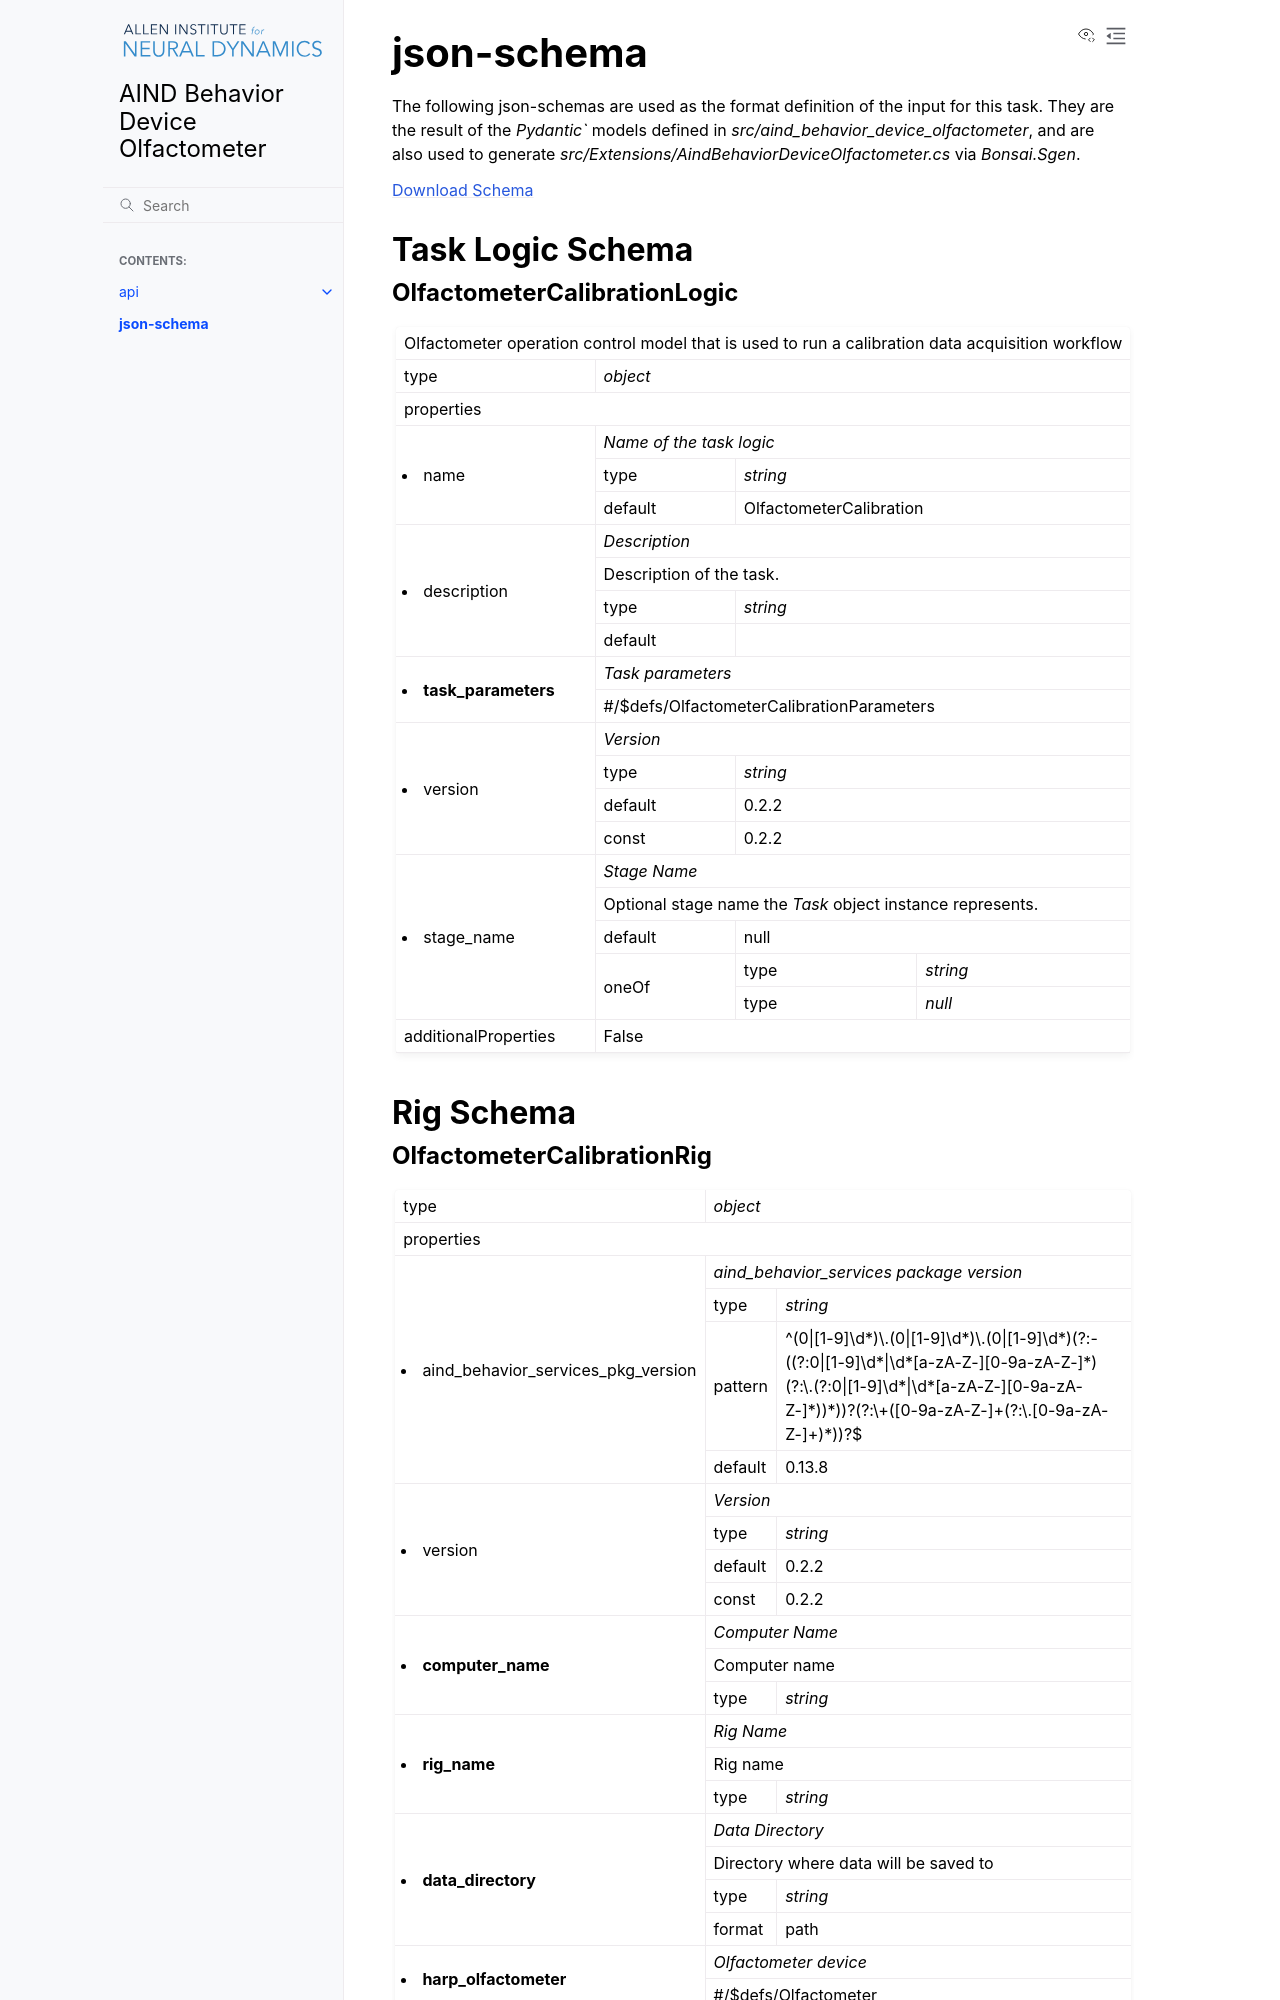

repository: AllenNeuralDynamics/Aind.Behavior.Device.Olfactometer · page: json-schemas.html · generator: sphinx

json-schema
-------------
The following json-schemas are used as the format definition of the input for this task. They are the result of the `Pydantic`` models defined in `src/aind_behavior_device_olfactometer`, and are also used to generate `src/Extensions/AindBehaviorDeviceOlfactometer.cs` via `Bonsai.Sgen`.

`Download Schema <https://raw.githubusercontent.com/AllenNeuralDynamics/Aind.Behavior.Device.Olfactometer/main/schema/aind_behavior_device_olfactometer.json>`_
